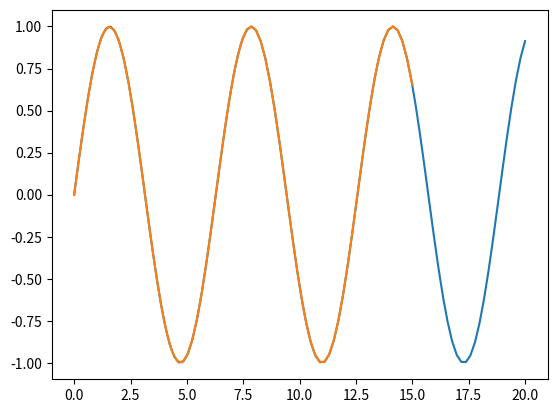

Source code (Python):
import matplotlib.pyplot as plt
import numpy as np

x = np.linspace( 0, 20, 100 )   # Create a list of evenly-spaced numbers over the range
plt.plot( x, np.sin(x) )        # Plot the sine of each x point
plt.show()                      # Display the plot

y = np.linspace( 0, 15, 70 )   # Create a list of evenly-spaced numbers over the range
plt.plot( y, np.sin(y) )        # Plot the sine of each x point
plt.show()   